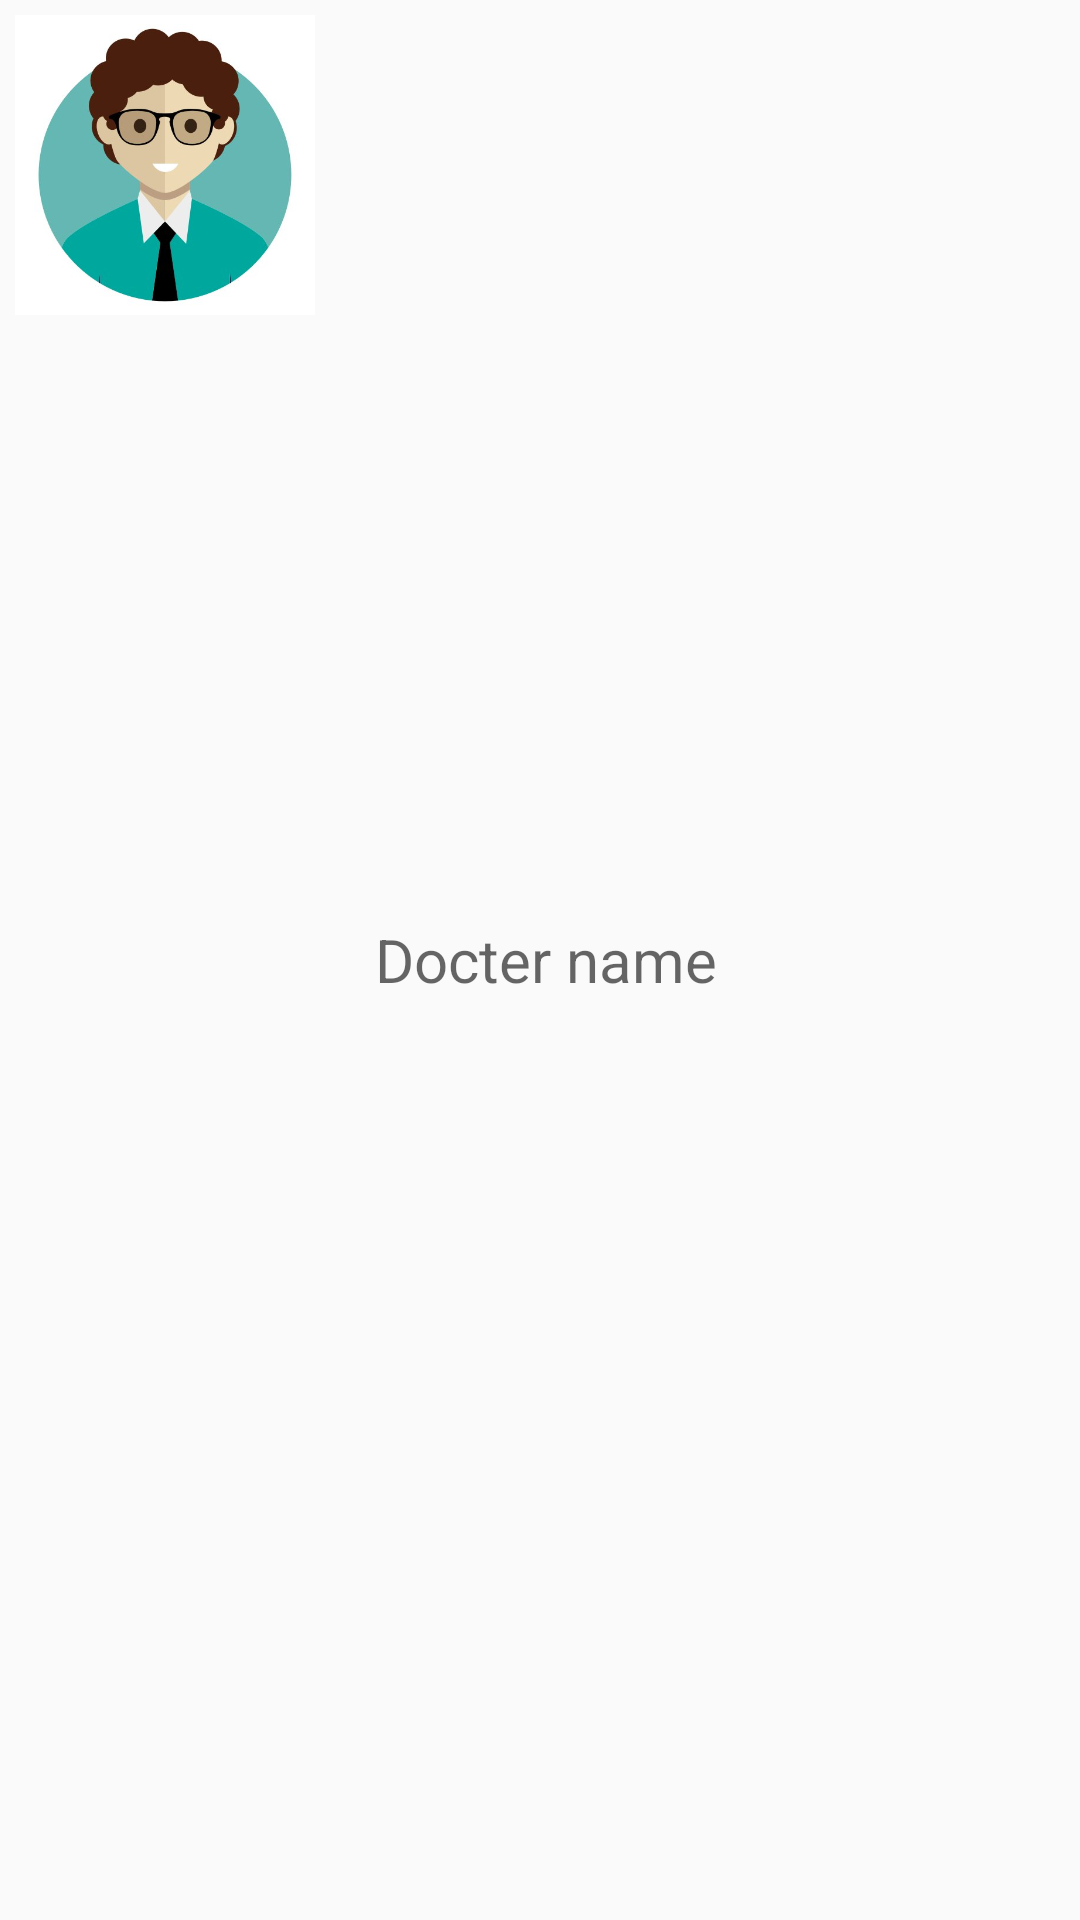

Here is an Android app screen rendered from its layout file. Give the layout XML and the strings, colors and styles it references.
<!-- AndroidManifest.xml: application theme AppTheme -->
<!-- res/layout/list_docter_layout.xml -->
<?xml version="1.0" encoding="utf-8"?>
<LinearLayout xmlns:android="http://schemas.android.com/apk/res/android"
    android:orientation="horizontal"
    android:layout_width="match_parent"
    android:layout_height="wrap_content"
    android:padding="5dp"
    >
    <ImageView
        android:id="@+id/iconDocter"
        android:layout_width="100dp"
        android:layout_height="100dp"
        android:src="@drawable/avatar" />

    <TextView
        android:id="@+id/nameListTxt"
        android:layout_width="wrap_content"
        android:layout_height="wrap_content"
        android:hint="Docter name"
        android:layout_weight="1"
        android:textSize="20sp"
        android:layout_gravity="center"

        android:paddingLeft="20dp"
        />


</LinearLayout>
<!-- resources referenced by this layout -->
<resources>
  <!-- drawable avatar: jpg bitmap (drawable-v24, 20167 bytes) -->
  <style name="AppTheme" parent="Theme.AppCompat.Light.NoActionBarr">
          
          <item name="colorPrimary">@color/colorPrimary</item>
          <item name="colorPrimaryDark">#00BFA6</item>
          <item name="colorAccent">#00BFA6</item>
  
      </style>
  <style name="Theme.AppCompat.Light.NoActionBarr">No Actionbar</style>
  <!-- not gathered from this repository: default colours our renderer supplied (Android Studio template values) -->
  <color name="colorPrimary">#FF6200EE</color>
</resources>
